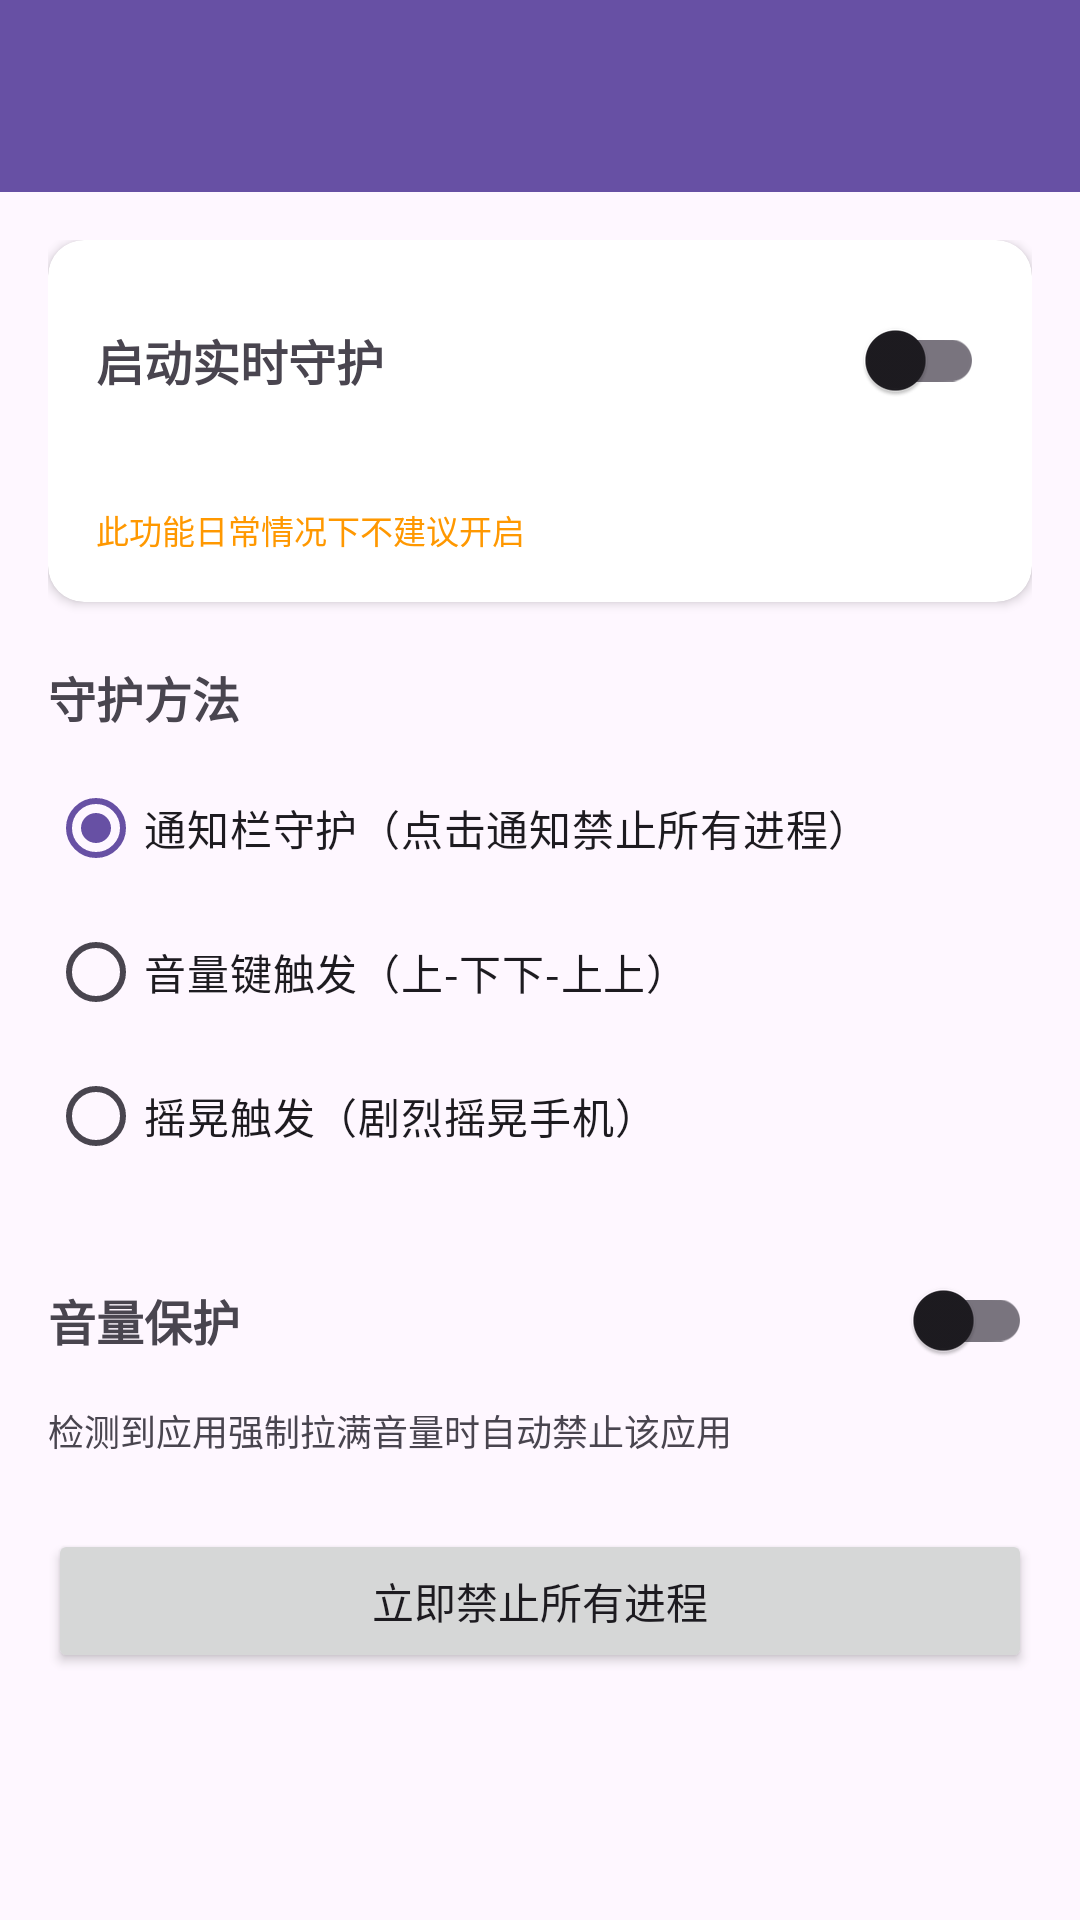

Here is an Android app screen rendered from its layout file. Give the layout XML and the strings, colors and styles it references.
<!-- AndroidManifest.xml: application theme Theme.MianSecurity -->
<!-- res/layout/activity_protect.xml -->
<?xml version="1.0" encoding="utf-8"?>
<LinearLayout xmlns:android="http://schemas.android.com/apk/res/android"
    android:layout_width="match_parent"
    android:layout_height="match_parent"
    android:orientation="vertical">

    <com.google.android.material.appbar.MaterialToolbar
        android:id="@+id/toolbar"
        android:layout_width="match_parent"
        android:layout_height="?attr/actionBarSize"
        android:background="?attr/colorPrimary" />

    <ScrollView
        android:layout_width="match_parent"
        android:layout_height="match_parent"
        android:padding="16dp">

        <LinearLayout
            android:layout_width="match_parent"
            android:layout_height="wrap_content"
            android:orientation="vertical">

            <androidx.cardview.widget.CardView
                android:layout_width="match_parent"
                android:layout_height="wrap_content"
                app:cardCornerRadius="12dp"
                app:cardElevation="2dp"
                xmlns:app="http://schemas.android.com/apk/res-auto">

                <LinearLayout
                    android:layout_width="match_parent"
                    android:layout_height="wrap_content"
                    android:orientation="vertical"
                    android:padding="16dp">

                    <LinearLayout
                        android:layout_width="match_parent"
                        android:layout_height="wrap_content"
                        android:orientation="horizontal"
                        android:gravity="center_vertical">

                        <TextView
                            android:layout_width="0dp"
                            android:layout_height="wrap_content"
                            android:layout_weight="1"
                            android:text="启动实时守护"
                            android:textSize="16sp"
                            android:textStyle="bold" />

                        <com.google.android.material.switchmaterial.SwitchMaterial
                            android:id="@+id/switchProtect"
                            android:layout_width="wrap_content"
                            android:layout_height="wrap_content" />
                    </LinearLayout>

                    <TextView
                        android:id="@+id/tvProtectStatus"
                        android:layout_width="wrap_content"
                        android:layout_height="wrap_content"
                        android:textSize="12sp"
                        android:layout_marginTop="4dp" />

                    <TextView
                        android:layout_width="wrap_content"
                        android:layout_height="wrap_content"
                        android:text="此功能日常情况下不建议开启"
                        android:textSize="11sp"
                        android:textColor="#FF9800"
                        android:layout_marginTop="4dp" />
                </LinearLayout>
            </androidx.cardview.widget.CardView>

            <TextView
                android:layout_width="wrap_content"
                android:layout_height="wrap_content"
                android:text="守护方法"
                android:textSize="16sp"
                android:textStyle="bold"
                android:layout_marginTop="20dp" />

            <RadioGroup
                android:id="@+id/radioGroupMethod"
                android:layout_width="match_parent"
                android:layout_height="wrap_content"
                android:orientation="vertical"
                android:layout_marginTop="8dp">

                <RadioButton
                    android:id="@+id/radioNotification"
                    android:layout_width="wrap_content"
                    android:layout_height="wrap_content"
                    android:text="通知栏守护（点击通知禁止所有进程）"
                    android:checked="true" />

                <RadioButton
                    android:id="@+id/radioVolume"
                    android:layout_width="wrap_content"
                    android:layout_height="wrap_content"
                    android:text="音量键触发（上-下下-上上）" />

                <RadioButton
                    android:id="@+id/radioShake"
                    android:layout_width="wrap_content"
                    android:layout_height="wrap_content"
                    android:text="摇晃触发（剧烈摇晃手机）" />
            </RadioGroup>

            <LinearLayout
                android:layout_width="match_parent"
                android:layout_height="wrap_content"
                android:orientation="horizontal"
                android:gravity="center_vertical"
                android:layout_marginTop="20dp">

                <TextView
                    android:layout_width="0dp"
                    android:layout_height="wrap_content"
                    android:layout_weight="1"
                    android:text="音量保护"
                    android:textSize="16sp"
                    android:textStyle="bold" />

                <com.google.android.material.switchmaterial.SwitchMaterial
                    android:id="@+id/switchVolumeProtect"
                    android:layout_width="wrap_content"
                    android:layout_height="wrap_content" />
            </LinearLayout>

            <TextView
                android:layout_width="wrap_content"
                android:layout_height="wrap_content"
                android:text="检测到应用强制拉满音量时自动禁止该应用"
                android:textSize="12sp"
                android:layout_marginTop="4dp" />

            <Button
                android:id="@+id/btnKillAll"
                android:layout_width="match_parent"
                android:layout_height="wrap_content"
                android:text="立即禁止所有进程"
                android:layout_marginTop="24dp" />

        </LinearLayout>
    </ScrollView>
</LinearLayout>
<!-- resources referenced by this layout -->
<resources>
  <style name="Theme.MianSecurity" parent="Theme.Material3.DayNight.NoActionBar">
          <item name="colorPrimary">@color/primary</item>
          <item name="colorPrimaryVariant">@color/primary_dark</item>
          <item name="colorOnPrimary">@color/white</item>
          <item name="colorSecondary">@color/accent</item>
          <item name="colorSecondaryVariant">@color/accent</item>
          <item name="colorOnSecondary">@color/black</item>
          <item name="android:statusBarColor">?attr/colorPrimary</item>
          <item name="android:navigationBarColor">@android:color/transparent</item>
          <item name="android:windowLightStatusBar">false</item>
      </style>
  <color name="primary">#00BFA5</color>
  <color name="primary_dark">#00897B</color>
  <color name="white">#FFFFFF</color>
  <color name="accent">#00E5FF</color>
  <color name="black">#000000</color>
</resources>
